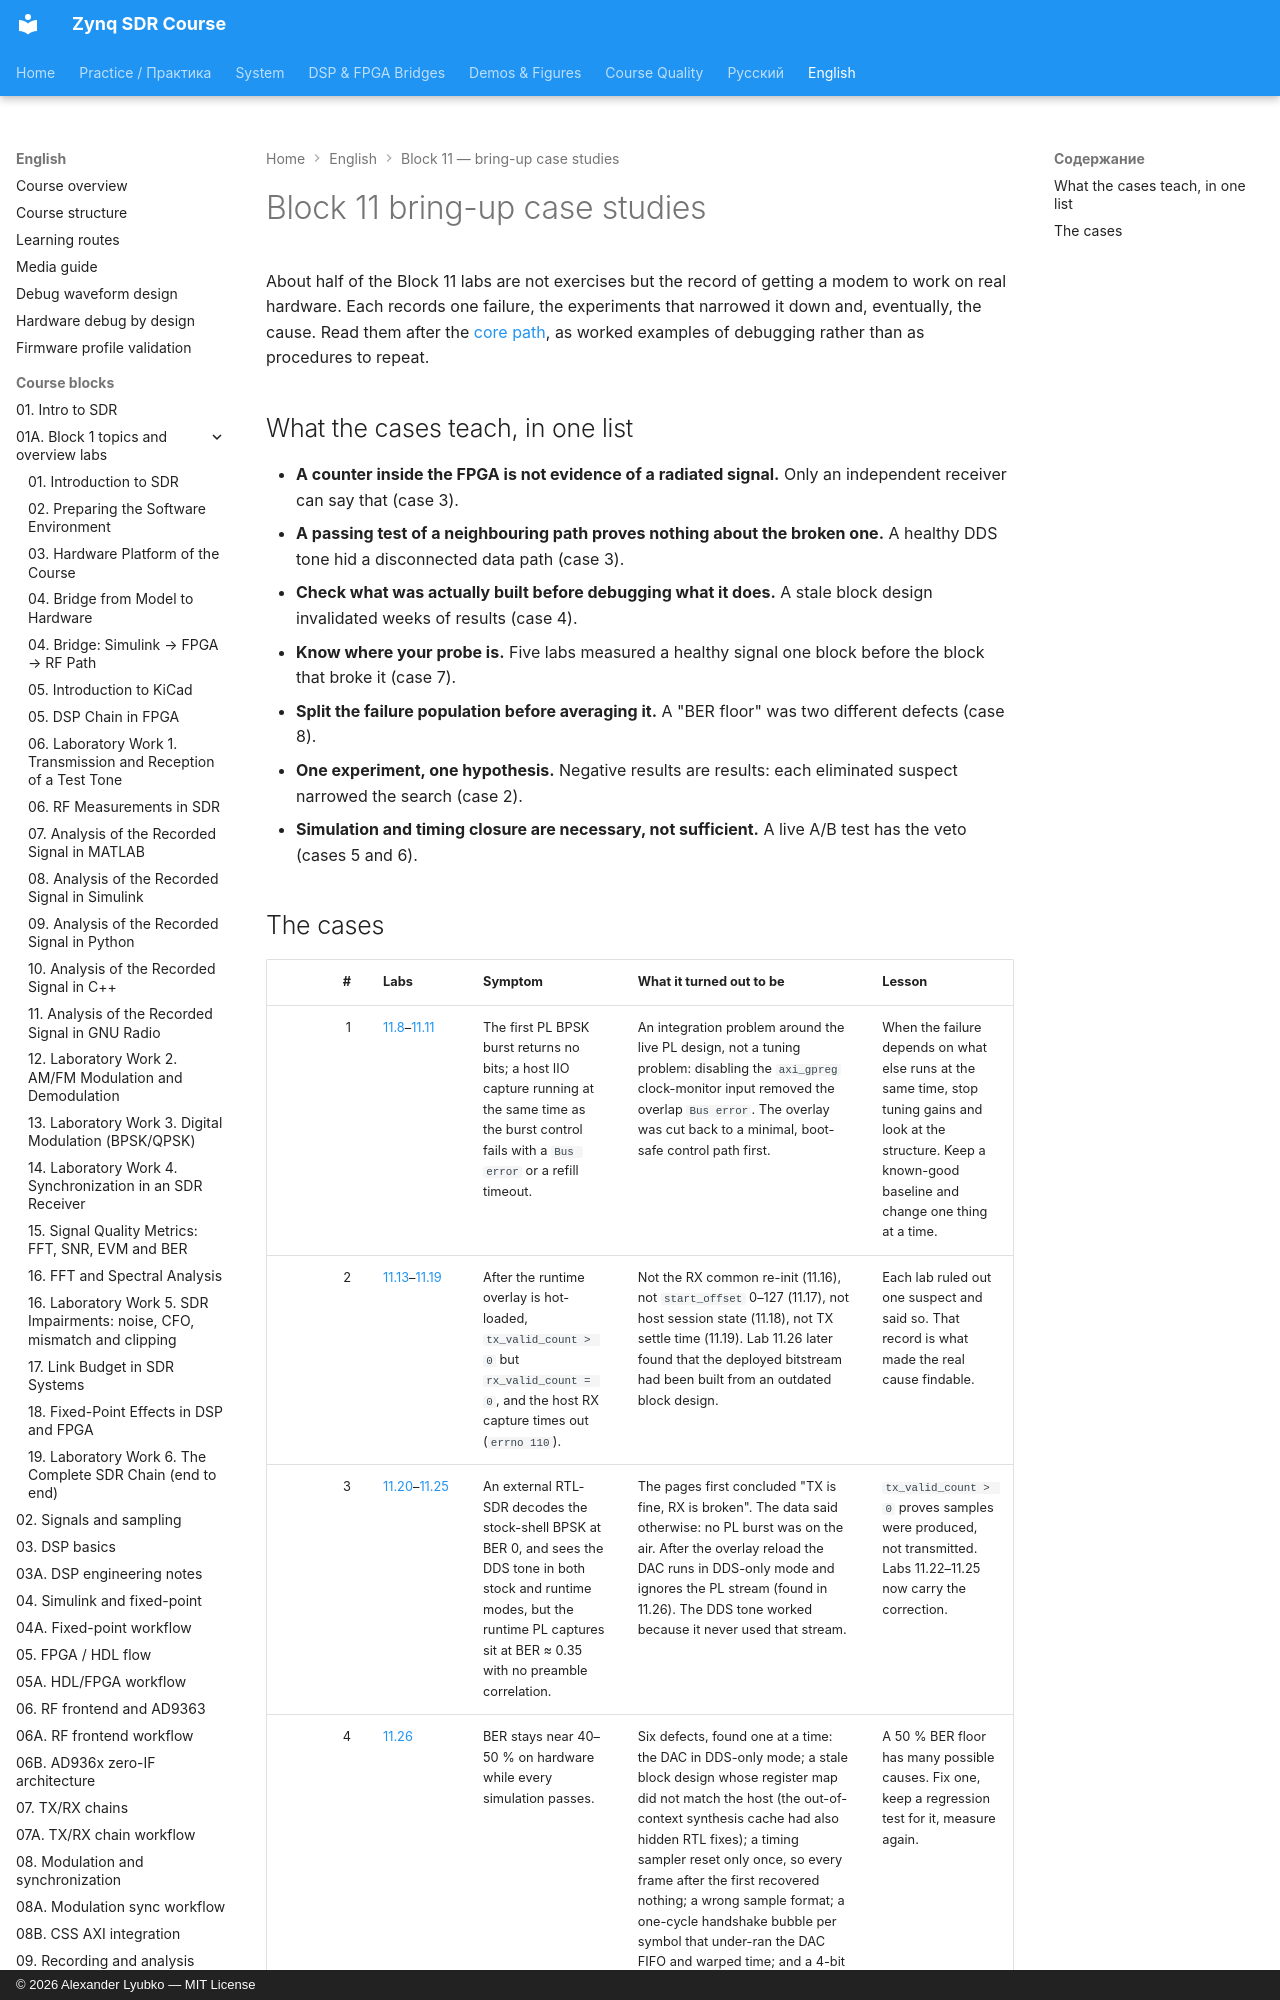

repository: Lay007/zynq-sdr-course · page: block11-case-studies/index.html · generator: mkdocs · copyright: © 2026 Alexander Lyubko — MIT License

# Block 11 bring-up case studies

About half of the Block 11 labs are not exercises but the record of getting a modem to work on real hardware. Each records one failure, the experiments that narrowed it down and, eventually, the cause. Read them after the [core path](/zynq-sdr-course/en/lab-track/#route-c--add-the-zynq-board), as worked examples of debugging rather than as procedures to repeat.

## What the cases teach, in one list

- **A counter inside the FPGA is not evidence of a radiated signal.** Only an independent receiver can say that (case 3).
- **A passing test of a neighbouring path proves nothing about the broken one.** A healthy DDS tone hid a disconnected data path (case 3).
- **Check what was actually built before debugging what it does.** A stale block design invalidated weeks of results (case 4).
- **Know where your probe is.** Five labs measured a healthy signal one block before the block that broke it (case 7).
- **Split the failure population before averaging it.** A "BER floor" was two different defects (case 8).
- **One experiment, one hypothesis.** Negative results are results: each eliminated suspect narrowed the search (case 2).
- **Simulation and timing closure are necessary, not sufficient.** A live A/B test has the veto (cases 5 and 6).
